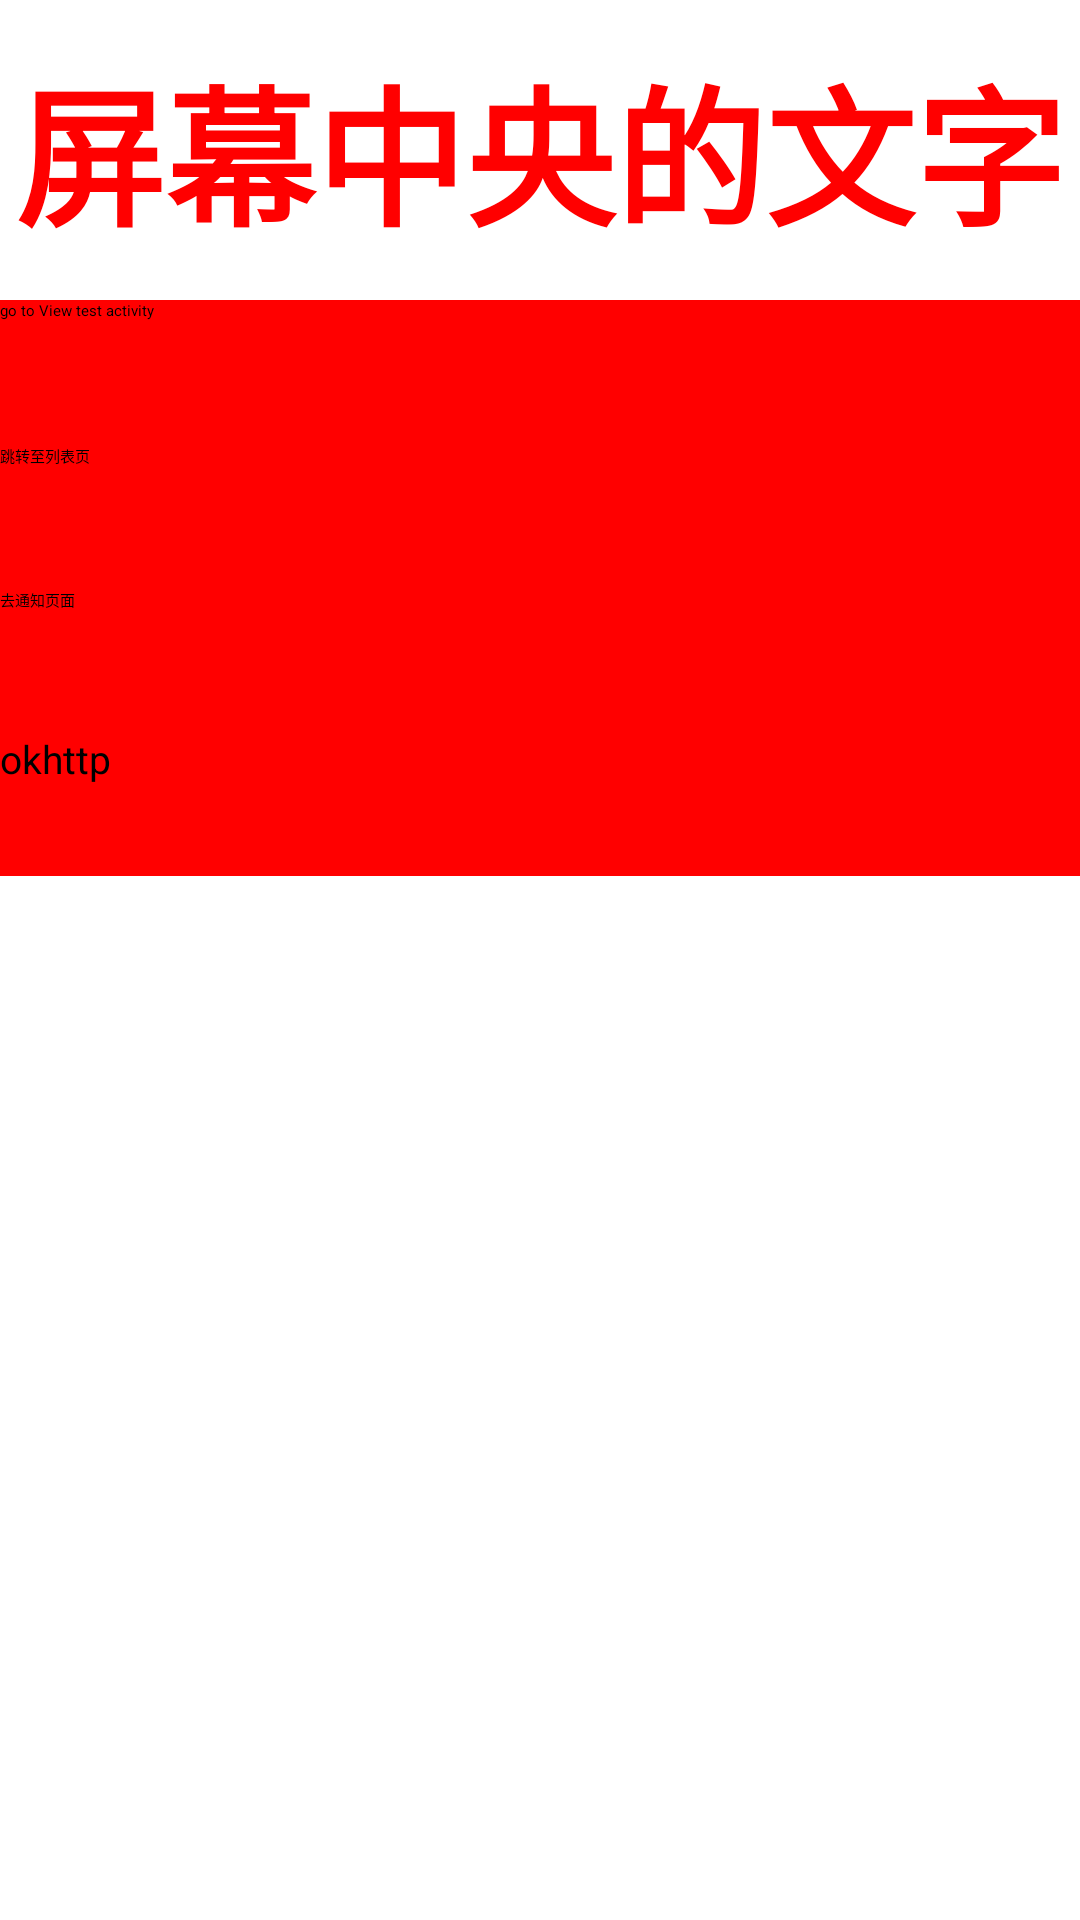

Here is an Android app screen rendered from its layout file. Give the layout XML and the strings, colors and styles it references.
<!-- AndroidManifest.xml: application theme Theme.HelloWorld -->
<!-- res/layout/activity_main.xml -->
<?xml version="1.0" encoding="utf-8"?>
<LinearLayout xmlns:tools="http://schemas.android.com/tools"
    android:layout_height="match_parent"

    android:layout_width="match_parent"
    android:orientation="vertical"

    xmlns:android="http://schemas.android.com/apk/res/android">

    <TextView
        android:id="@+id/text_one"
        android:layout_width="match_parent"
        android:layout_height="100dp"
        android:text="@string/content"
        android:textSize="50sp"
        android:textStyle="bold"
        android:gravity="center"
        android:textColor="@color/red"



        ></TextView>




    <Button
        android:layout_width="match_parent"
        android:layout_height="48dp"
        android:onClick="clickOnButton"
        android:background="@color/red"
        android:text="go to View test activity"
        >



    </Button>

    <Button
        android:layout_width="match_parent"
        android:layout_height="48dp"
        android:onClick="jumpAction"
        android:background="@color/red"
        android:text="跳转至列表页"
        >



    </Button>

    <Button
        android:layout_width="match_parent"
        android:layout_height="48dp"
        android:onClick="toNotifaction"
        android:background="@color/red"
        android:text="去通知页面"
        >



    </Button>

    <Button
        android:layout_width="match_parent"
        android:layout_height="48dp"
        android:background="@color/red"
        android:onClick="toOkHttp"
        android:text="okhttp"
        android:textSize="13sp">


    </Button>






</LinearLayout>
<!-- resources referenced by this layout -->
<resources>
  <color name="red">#FFFF0000</color>
  <string name="content">屏幕中央的文字</string>
</resources>
